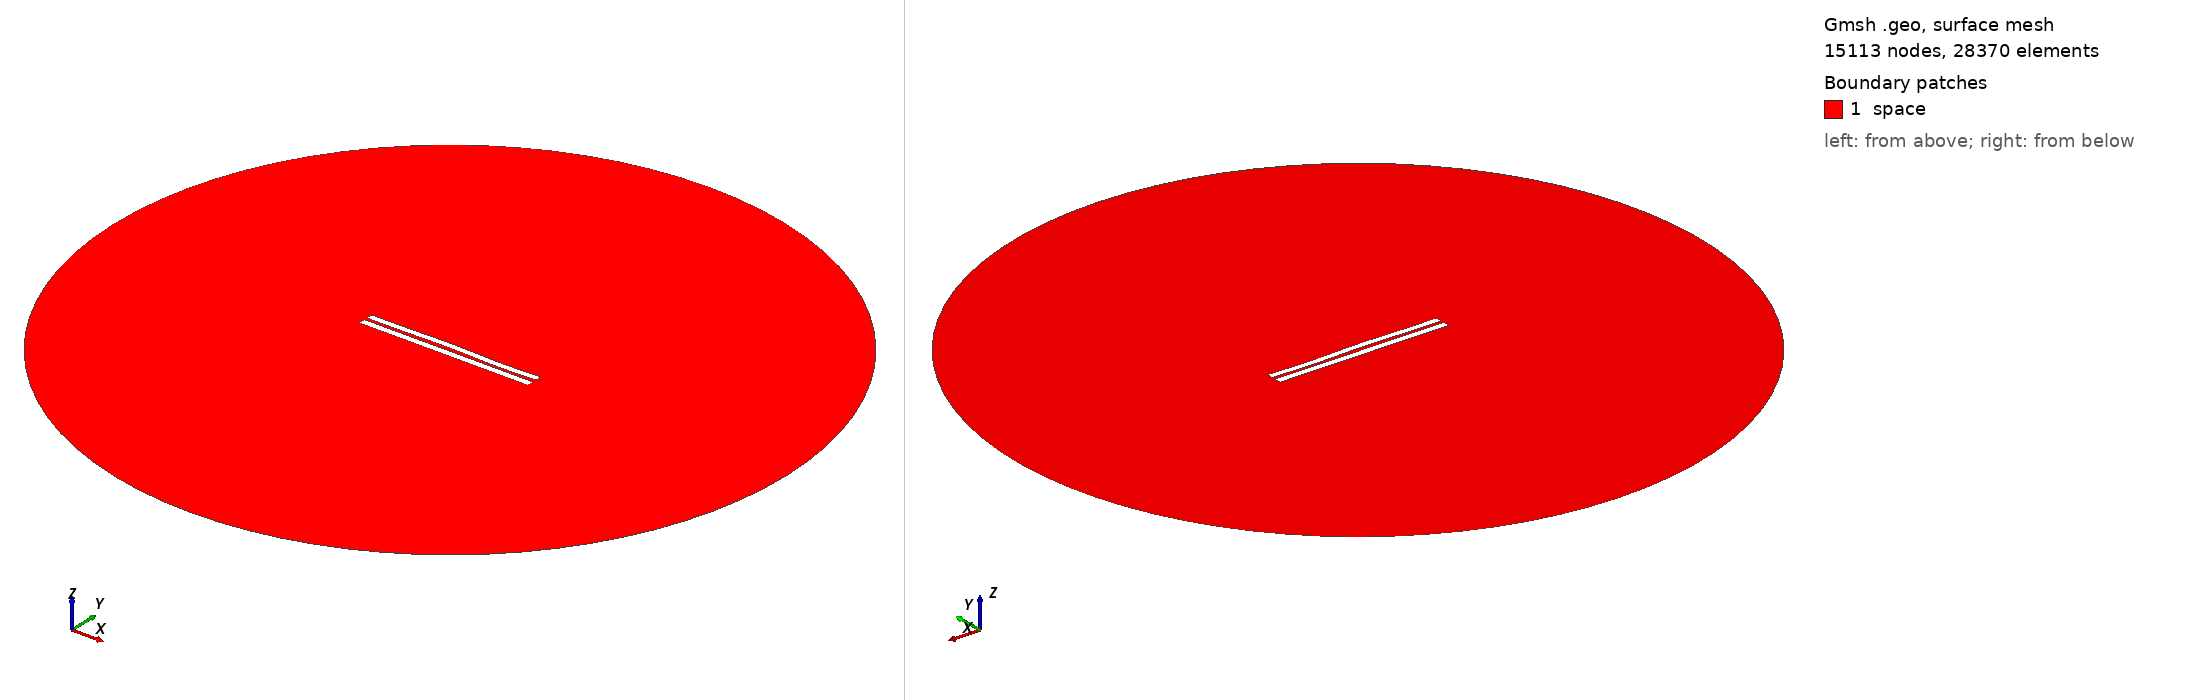

Gmsh geometry script, surface-meshed: 15113 nodes, 28370 surface elements. Boundary patches (legend numbers): 1 space. Left view from above one corner, right view from below the opposite corner. Legend entries are the model's physical surfaces. The drawing asked Gmsh for element sizes between 1% and 20% of the model's largest extent; the script's own settings can give other sizes.

=== 538.geo (drawn) ===
//---------------------------------------
// Geometry kernel
//---------------------------------------

SetFactory("OpenCASCADE");



//---------------------------------------
// Parameters of the geometry
//---------------------------------------

// Overetch of the upper plate
overetch = 0.125;

// Distance between the plates
distance = 1.75;

// Discretization over the x axis (for the deformation)
nx = 50; 

// Length of the plate
L = 100 - overetch; 

// Number of modes
n = 4; 

// 1st mode coefficient
coeff(1) = 0.0;
beta(1) = 0.596864 * 3.1415926535 / L;

// 2nd mode coefficient
coeff(2) = 0.15;
beta(2) = 1.49418 * 3.1415926535 / L;

// 3rd mode coefficient
coeff(3) = 0.15;
beta(3) = 2.50025 * 3.1415926535 / L;

// 4th mode coefficient
coeff(4) = -0.15;
beta(4) = 3.49999 * 3.1415926535 / L;



//---------------------------------------
// Upper plate (deformed rectangle)
//---------------------------------------

// Coordiantes of the upper plate
xmin = -50;
xmax = 50 - overetch;

// Height of the upper plate
yheight = 4 - 2 * overetch;

// Indexes of the points
UpperID[] = {};
LowerID[] = {};
LeftID[] = {};
RightID[] = {};

// Point index
p = 1;

// Horizontal edges
For i In {1:nx}
    x = xmin + (i-1)*(xmax - xmin)/(nx-1);

    y_bottom = distance / 2 + overetch;
    For j In {1:n}
        C = (Cosh(beta(j)*L) + Cos(beta(j)*L)) / (Sinh(beta(j)*L) + Sin(beta(j)*L));
        y_bottom  = y_bottom + coeff(j) * (Cosh(beta(j)*(x+50)) - Cos(beta(j)*(x+50)) - C * (Sinh(beta(j)*(x+50)) - Sin(beta(j)*(x+50))));
    EndFor

    y_top = y_bottom + yheight;

    Point(p) = {x, y_top, 0, 1.0};
    UpperID[i] = p;
    p = p + 1;

    Point(p) = {x, y_bottom, 0, 1.0};
    LowerID[i] = p;
    p = p + 1;
EndFor

// Create point lists
UpperPts[] = {}; LowerPts[] = {};
For i In {1:nx}
  UpperPts[] += {UpperID[i]};
  LowerPts[] += {LowerID[i]};
EndFor

// Build splines
Spline(1) = {UpperPts[]};
Spline(2) = {LowerPts[]};
Line(3) = {LowerPts[nx-1], UpperPts[nx-1]};
Line(4) = {LowerPts[0], UpperPts[0]};

// Build the plane surface
Curve Loop(1) = {2, 3, -1, -4};
Plane Surface(1) = {1};



//---------------------------------------
// Lower plate (rectangle)
//---------------------------------------

// Vertices
Point(1001) = {-50, -1, 0, 1.0};
Point(1002) = { 50, -1, 0, 1.0};
Point(1003) = { 50,  -5, 0, 1.0};
Point(1004) = {-50,  -5, 0, 1.0};

// Edges
Line(5) = {1001, 1002};
Line(6) = {1002, 1003};
Line(7) = {1003, 1004};
Line(8) = {1004, 1001};

// Plane surface
Line Loop(2) = {5, 6, 7, 8};
Plane Surface(2) = {2}; 



//---------------------------------------
// Outer (fictious) boundary
//---------------------------------------

// Points
Point(1005) = {0, 0, 0};       // Center
Point(1006) = {200, 0, 0};     // Start point
Point(1007) = {0, 200, 0};     // 90 degrees
Point(1008) = {-200, 0, 0};    // 180 degrees
Point(1009) = {0, -200, 0};    // 270 degrees

// Circle arcs (each needs start, center, end)
Circle(9) = {1006, 1005, 1007};
Circle(10) = {1007, 1005, 1008};
Circle(11) = {1008, 1005, 1009};
Circle(12) = {1009, 1005, 1006};

// Plane surface for the entire domain
Curve Loop(3) = {9, 10, 11, 12};
Surface(3) = {3};

// Subtract the plates from the whole domain to obtain the actual domain where we want to solve the equations
BooleanDifference{ Surface{3}; Delete; }{ Surface{1}; Surface{2}; Delete; }




//---------------------------------------
// Transfinite Lines/Curves
//---------------------------------------

// Set the number of points on the boundaries
r = 12;
d = 0.15;

// Plates
Transfinite Curve {1} = 50*r/4 Using Progression 1;
Transfinite Line {2} = 50*r Using Progression 1;
Transfinite Curve {3, 4} = 2*r Using Progression 1+d;
Transfinite Line {5} = 50*r Using Progression 1;
Transfinite Line {7} = 50*r/4 Using Progression 1;
Transfinite Line {6} = 2*r Using Progression 1+d;
Transfinite Line {8} = 2*r Using Progression 1-d;

// Outer boundary
Transfinite Line {9, 10, 11, 12} = 20 Using Progression 1;



//---------------------------------------
// Physical groups
//---------------------------------------                

// Physical curves (boundaries)
Physical Line("force_segment", 10) = {2};
Physical Line("upper_plate", 11) = {1, 3, 4};
Physical Line("lower_plate", 12) = {5, 6, 7, 8};
Physical Line("boundary", 20) = {9, 10, 11, 12};

// Physical Surfaces
Physical Surface("space", 30) = {3};



//---------------------------------------
// 6. Generate the Mesh
//---------------------------------------

// 2D mesh generation
Mesh 2;
